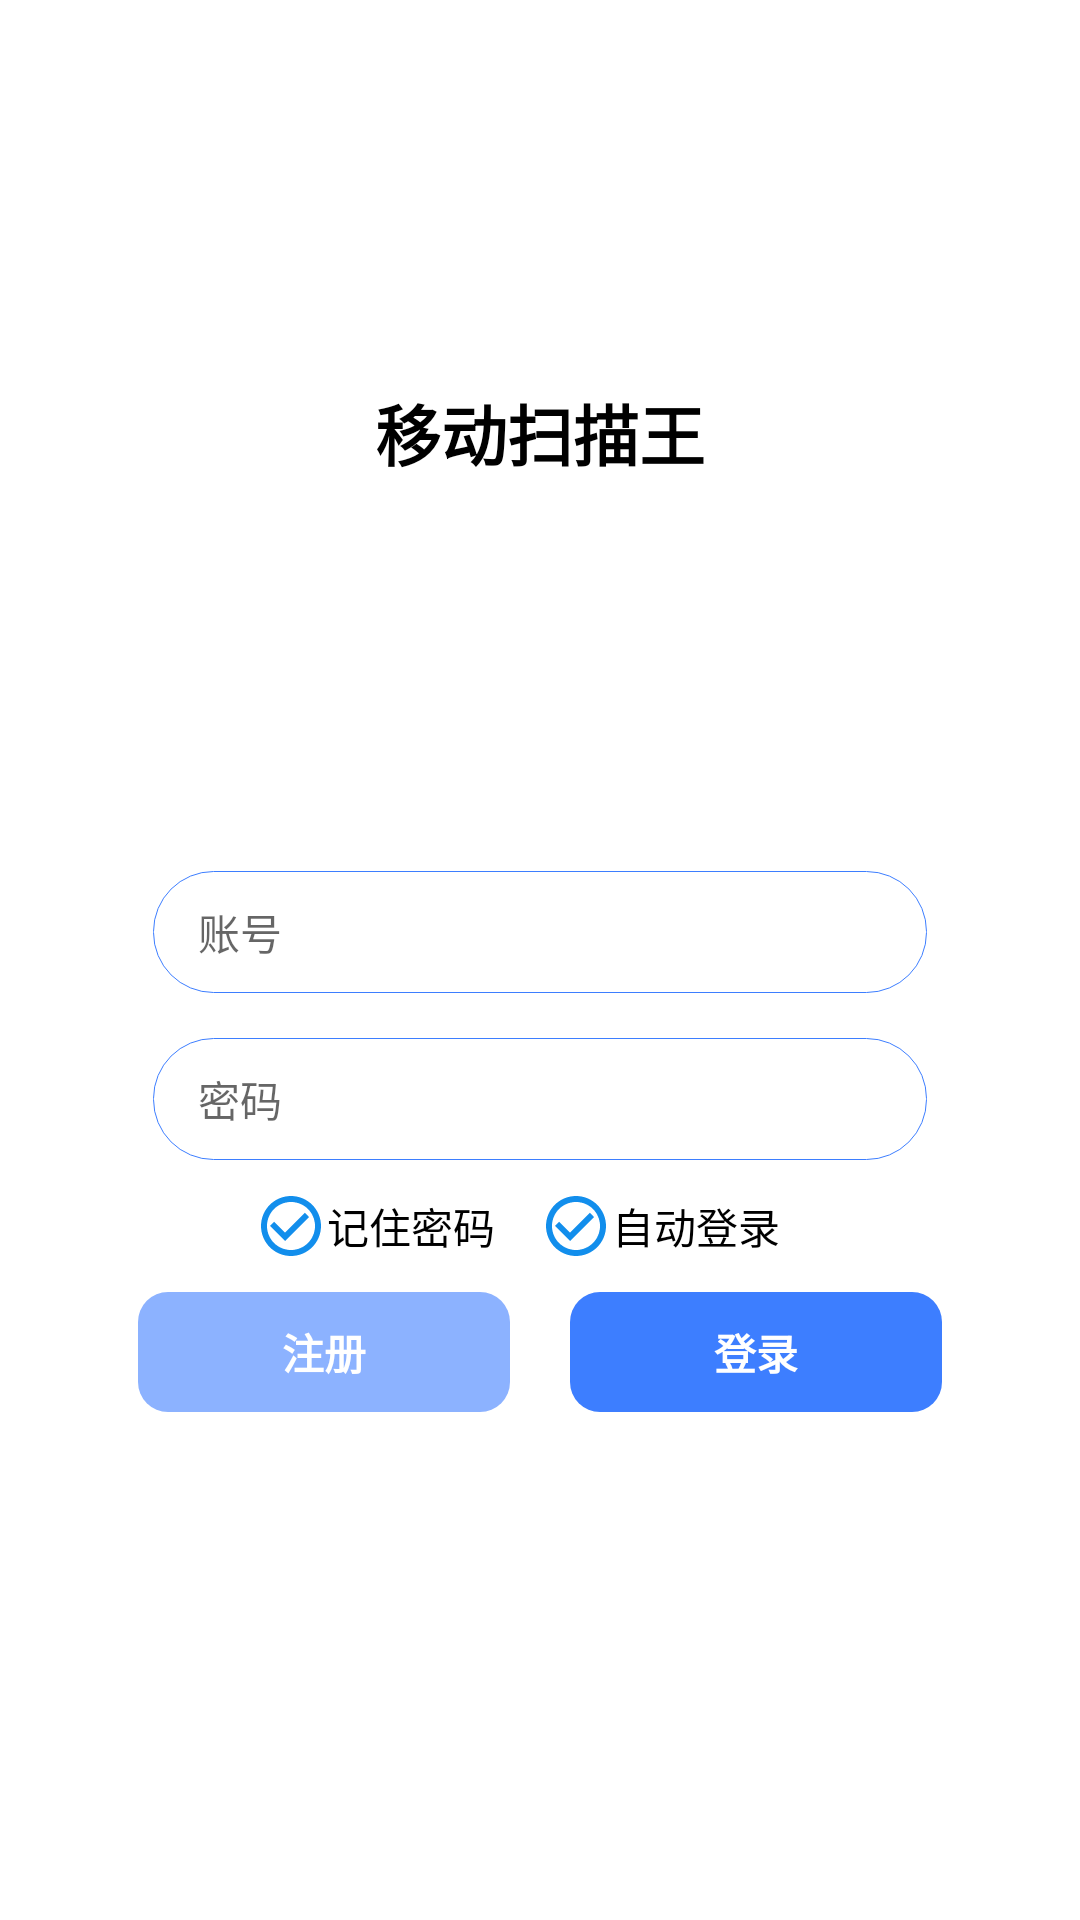

The Android layout XML behind this screen, and the referenced resources:
<!-- AndroidManifest.xml: application theme Theme.MobileScanner -->
<!-- res/layout/fragment_login.xml -->
<?xml version="1.0" encoding="utf-8"?>
<androidx.constraintlayout.widget.ConstraintLayout
    xmlns:android="http://schemas.android.com/apk/res/android"
    xmlns:app="http://schemas.android.com/apk/res-auto"
    xmlns:tools="http://schemas.android.com/tools"
    android:layout_width="match_parent"
    android:layout_height="match_parent"
    tools:context=".feature_login.ui.LoginFragment"
    android:background="@color/white"
    >
    <TextView
        android:id="@+id/name"
        android:text="@string/app_name"
        android:textColor="@color/black"
        android:textStyle="bold"
        android:textSize="@dimen/head1"
        android:layout_width="wrap_content"
        android:layout_height="wrap_content"
        app:layout_constraintTop_toTopOf="@id/top"
        app:layout_constraintStart_toStartOf="parent"
        app:layout_constraintEnd_toEndOf="parent"
        />

    <com.google.android.material.imageview.ShapeableImageView
        android:id="@+id/logo"
        android:src="@drawable/mobile_scanner"
        android:background="@color/white"
        android:layout_width="@dimen/logo"
        android:layout_height="@dimen/logo"
        android:layout_marginTop="10dp"
        app:layout_constraintStart_toStartOf="parent"
        app:layout_constraintEnd_toEndOf="parent"
        app:layout_constraintTop_toBottomOf="@id/name"
        />
    <EditText
        android:id="@+id/account"
        android:textSize="@dimen/body1"
        android:hint="@string/account"
        android:maxLines="1"
        android:layout_width="0dp"
        android:layout_height="wrap_content"
        android:paddingHorizontal="15dp"
        android:paddingVertical="10dp"
        android:layout_marginHorizontal="15dp"
        android:background="@drawable/login_edit_text_shape"
        android:layout_marginTop="20dp"
        app:layout_constraintStart_toStartOf="@id/start"
        app:layout_constraintEnd_toEndOf="@id/end"
        app:layout_constraintTop_toBottomOf="@id/logo"
        />
    <EditText
        android:id="@+id/password"
        android:textSize="@dimen/body1"
        android:hint="@string/password"
        android:maxLines="1"
        android:layout_width="0dp"
        android:layout_height="wrap_content"
        android:paddingHorizontal="15dp"
        android:paddingVertical="10dp"
        android:layout_marginHorizontal="15dp"
        android:background="@drawable/login_edit_text_shape"
        android:layout_marginTop="15dp"
        app:layout_constraintStart_toStartOf="@id/start"
        app:layout_constraintEnd_toEndOf="@id/end"
        app:layout_constraintTop_toBottomOf="@id/account"
        />
    <LinearLayout
        android:id="@+id/panel"
        android:orientation="horizontal"
        android:layout_width="0dp"
        android:layout_height="wrap_content"
        android:gravity="center"
        app:layout_constraintTop_toBottomOf="@id/password"
        app:layout_constraintStart_toStartOf="@id/start"
        app:layout_constraintEnd_toEndOf="@id/end"
        >
        <CheckBox
            android:id="@+id/remPassword"
            android:text="@string/remember_password"
            android:button="@drawable/check_button"
            android:layout_width="wrap_content"
            android:layout_height="wrap_content"/>
        <CheckBox
            android:id="@+id/autoLogin"
            android:text="@string/auto_login"
            android:layout_marginHorizontal="15dp"
            android:layout_marginVertical="10dp"
            android:button="@drawable/check_button"
            android:layout_width="wrap_content"
            android:layout_height="wrap_content"/>
    </LinearLayout>
    <TextView
        android:id="@+id/register"
        android:text="@string/register"
        android:textSize="@dimen/body1"
        android:textStyle="bold"
        android:textColor="@color/white"
        android:background="@drawable/login_button_shape"
        android:layout_width="0dp"
        android:layout_height="40dp"
        android:gravity="center"
        android:layout_marginHorizontal="10dp"
        app:layout_constraintStart_toStartOf="@id/start"
        app:layout_constraintEnd_toEndOf="@id/center"
        app:layout_constraintTop_toBottomOf="@id/panel"
        />
    <TextView
        android:id="@+id/login"
        android:text="@string/login"
        android:textSize="@dimen/body1"
        android:textStyle="bold"
        android:textColor="@color/white"
        android:background="@drawable/login_button_shape"
        android:backgroundTint="@color/color1"
        android:gravity="center"
        android:layout_width="0dp"
        android:layout_height="40dp"
        android:layout_marginHorizontal="10dp"
        app:layout_constraintStart_toStartOf="@id/center"
        app:layout_constraintEnd_toEndOf="@id/end"
        app:layout_constraintTop_toTopOf="@id/register"
        />
    <androidx.constraintlayout.widget.Guideline
        android:id="@+id/top"
        android:orientation="horizontal"
        android:layout_width="match_parent"
        android:layout_height="wrap_content"
        app:layout_constraintStart_toStartOf="parent"
        app:layout_constraintEnd_toEndOf="parent"
        app:layout_constraintGuide_percent="0.20"
        />
    <androidx.constraintlayout.widget.Guideline
        android:id="@+id/bottom"
        android:orientation="horizontal"
        android:layout_width="match_parent"
        android:layout_height="wrap_content"
        app:layout_constraintStart_toStartOf="parent"
        app:layout_constraintEnd_toEndOf="parent"
        app:layout_constraintTop_toTopOf="parent"
        app:layout_constraintGuide_percent="0.85"
        />
    <androidx.constraintlayout.widget.Guideline
        android:id="@+id/start"
        android:orientation="vertical"
        android:layout_width="match_parent"
        android:layout_height="wrap_content"
        app:layout_constraintStart_toStartOf="parent"
        app:layout_constraintEnd_toEndOf="parent"
        app:layout_constraintTop_toTopOf="parent"
        app:layout_constraintGuide_percent="0.1"
        />
    <androidx.constraintlayout.widget.Guideline
        android:id="@+id/end"
        android:orientation="vertical"
        android:layout_width="match_parent"
        android:layout_height="wrap_content"
        app:layout_constraintStart_toStartOf="parent"
        app:layout_constraintEnd_toEndOf="parent"
        app:layout_constraintTop_toTopOf="parent"
        app:layout_constraintGuide_percent="0.9"
        />
    <androidx.constraintlayout.widget.Guideline
        android:id="@+id/center"
        android:orientation="vertical"
        android:layout_width="match_parent"
        android:layout_height="wrap_content"
        app:layout_constraintStart_toStartOf="parent"
        app:layout_constraintEnd_toEndOf="parent"
        app:layout_constraintTop_toTopOf="parent"
        app:layout_constraintGuide_percent="0.5"
        />
</androidx.constraintlayout.widget.ConstraintLayout>
<!-- resources referenced by this layout -->
<resources>
  <color name="black">#FF000000</color>
  <color name="color1">#3D7EFF</color>
  <color name="white">#FFFFFFFF</color>
  <dimen name="body1">14sp</dimen>
  <dimen name="head1">22sp</dimen>
  <dimen name="logo">100dp</dimen>
  <!-- drawable check_button (drawable) -->
  <?xml version="1.0" encoding="utf-8"?>
  <selector xmlns:android="http://schemas.android.com/apk/res/android">
      <item android:drawable="@drawable/checked" android:state_checked="true"/>
      <item android:drawable="@drawable/check" android:state_checked="false"/>
  </selector>
  <!-- drawable login_button_shape (drawable) -->
  <?xml version="1.0" encoding="utf-8"?>
  <shape xmlns:android="http://schemas.android.com/apk/res/android" android:shape="rectangle">
      <solid android:color="@color/color3"/>
      <corners android:radius="10dp"/>
  </shape>
  <!-- drawable login_edit_text_shape (drawable) -->
  <?xml version="1.0" encoding="utf-8"?>
  <shape xmlns:android="http://schemas.android.com/apk/res/android" android:shape="rectangle">
      <stroke android:color="@color/color1" android:width="1px"/>
      <corners android:radius="20dp"/>
      <solid android:color="@color/white"/>
  </shape>
  <!-- drawable mobile_scanner (mipmap-anydpi-v26) -->
  <?xml version="1.0" encoding="utf-8"?>
  <adaptive-icon xmlns:android="http://schemas.android.com/apk/res/android">
      <background android:drawable="@color/mobile_scanner_background"/>
      <foreground android:drawable="@mipmap/mobile_scanner_foreground"/>
  </adaptive-icon>
  <string name="account">账号</string>
  <string name="app_name">移动扫描王</string>
  <string name="auto_login">自动登录</string>
  <string name="login">登录</string>
  <string name="password">密码</string>
  <string name="register">注册</string>
  <string name="remember_password">记住密码</string>
  <style name="Theme.MobileScanner" parent="Theme.MaterialComponents.Light.NoActionBar.Bridge">
          <item name="colorPrimary">@android:color/transparent</item>
          <item name="colorPrimaryVariant">@android:color/transparent</item>
          <item name="colorOnPrimary">@color/white</item>
          <item name="android:statusBarColor">@color/color1</item>
          <item name="colorAccent">@color/color1</item>
          <item name="cornerFamily">rounded</item>
          <item name="cornerSize">50%</item>
      </style>
  <!-- drawable checked (drawable) -->
  <vector android:height="24dp" android:tint="#128EEC"
      android:viewportHeight="24" android:viewportWidth="24"
      android:width="24dp" xmlns:android="http://schemas.android.com/apk/res/android">
      <path android:fillColor="@android:color/white" android:pathData="M12,2C6.48,2 2,6.48 2,12s4.48,10 10,10 10,-4.48 10,-10S17.52,2 12,2zM10,17l-5,-5 1.41,-1.41L10,14.17l7.59,-7.59L19,8l-9,9z"/>
  </vector>
  <!-- drawable check (drawable) -->
  <vector android:height="24dp" android:tint="#128EEC"
      android:viewportHeight="24" android:viewportWidth="24"
      android:width="24dp" xmlns:android="http://schemas.android.com/apk/res/android">
      <path android:fillColor="@android:color/white" android:pathData="M16.59,7.58L10,14.17l-3.59,-3.58L5,12l5,5 8,-8zM12,2C6.48,2 2,6.48 2,12s4.48,10 10,10 10,-4.48 10,-10S17.52,2 12,2zM12,20c-4.42,0 -8,-3.58 -8,-8s3.58,-8 8,-8 8,3.58 8,8 -3.58,8 -8,8z"/>
  </vector>
  <color name="color3">#8CB2FF</color>
  <color name="mobile_scanner_background">#FFFFFF</color>
</resources>
